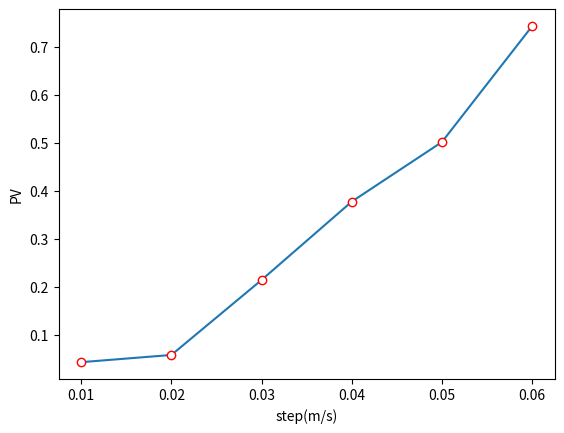

This chart was generated by the following Python code:
import matplotlib.pyplot as plt
from pylab import *  # 支持中文

# mpl.rcParams['font.sans-serif'] = ['SimHei']


x = [1, 2, 3, 4, 5, 6]
y = [0.037, 0.045, 0.173, 0.211, 0.477, 0.692]
x1 = [0.01, 0.02, 0.03, 0.04, 0.05, 0.06]
y1 = [0.044, 0.059, 0.215, 0.378, 0.502, 0.743]

# plt.plot(x, y, marker='o', mec='r', mfc='w')
plt.plot(x1, y1, marker='o', mec='r', mfc='w')
# plt.legend()  # 让图例生效

# plt.xlabel("step(°)")  # X轴标签
plt.xlabel("step(m/s)")  # X轴标签
# plt.ylabel("PD")  # Y轴标签
plt.ylabel("PV")  # Y轴标签
# plt.title("A simple plot")  # 标题


plt.show()
